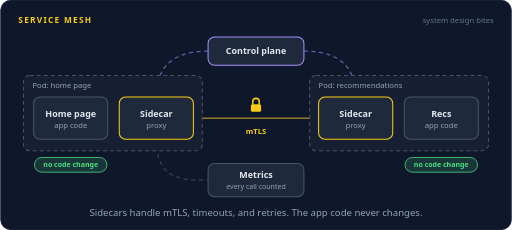
t = 0.00 s
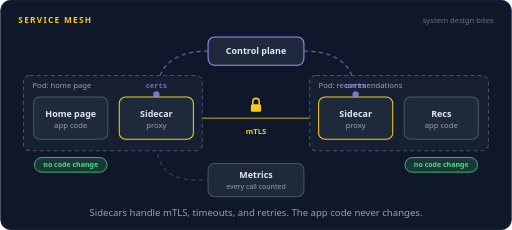
t = 1.75 s
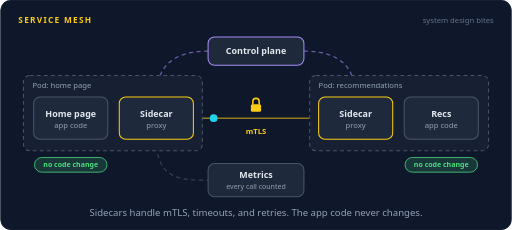
t = 3.30 s
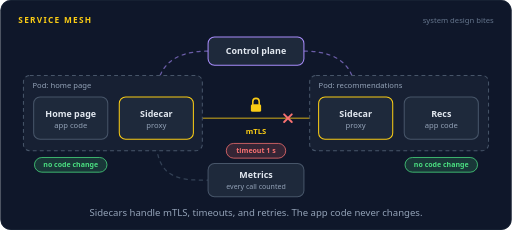
t = 5.10 s
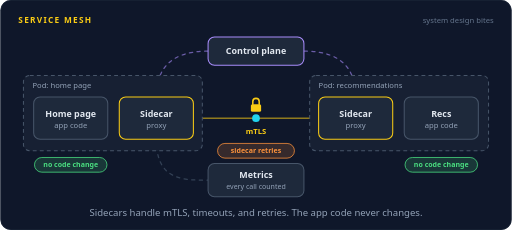
t = 6.80 s
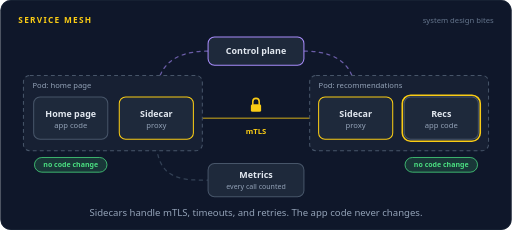
t = 8.24 s

The animated SVG that drew these frames (rendered in a browser with its animation timeline set to each time). Animation: 29 SMIL elements (animate=19,animateMotion=10); frames cover the first 8.24 s, repeats indefinitely.

<svg xmlns="http://www.w3.org/2000/svg" width="800" height="360" viewBox="0 0 800 360" role="img" aria-labelledby="title desc"><title id="title">Service mesh</title><desc id="desc">Two pods, each with an app and a sidecar proxy. The control plane hands both sidecars their config and certificates. The home page app calls its own sidecar, the sidecars talk over an encrypted mTLS link, the first try times out and the sidecar retries on its own, and the metrics dashboard records it all.</desc><rect width="800" height="360" rx="16" fill="#0f172a"/><rect x="0.5" y="0.5" width="799" height="359" rx="16" fill="none" stroke="#1e293b"/><text x="28" y="36" font-family="system-ui,-apple-system,'Segoe UI',Roboto,Helvetica,Arial,sans-serif" font-size="13" font-weight="700" letter-spacing="2" fill="#facc15">SERVICE MESH</text><text x="772" y="36" font-family="system-ui,-apple-system,'Segoe UI',Roboto,Helvetica,Arial,sans-serif" font-size="12" fill="#64748b" text-anchor="end">system design bites</text><path d="M325,80 C262,80 244,112 244,152" fill="none" stroke="#a78bfa" stroke-width="2" stroke-linecap="round" stroke-linejoin="round" stroke-dasharray="5 7" opacity="0.6"></path><path d="M475,80 C538,80 556,112 556,152" fill="none" stroke="#a78bfa" stroke-width="2" stroke-linecap="round" stroke-linejoin="round" stroke-dasharray="5 7" opacity="0.6"></path><path d="M244,218 C244,282 284,282 325,282" fill="none" stroke="#334155" stroke-width="2" stroke-linecap="round" stroke-linejoin="round" stroke-dasharray="5 7"></path><path d="M302,185 L498,185" fill="none" stroke="#facc15" stroke-width="2.5" stroke-linecap="round" stroke-linejoin="round" opacity="0.55"></path><path d="M168,185 L186,185" fill="none" stroke="#334155" stroke-width="2" stroke-linecap="round" stroke-linejoin="round"></path><path d="M614,185 L632,185" fill="none" stroke="#334155" stroke-width="2" stroke-linecap="round" stroke-linejoin="round"></path><rect x="36" y="118" width="280" height="118" rx="10" fill="#172033" stroke="#475569" stroke-width="1.6" stroke-dasharray="6 5"/><text x="50" y="138" font-family="system-ui,-apple-system,'Segoe UI',Roboto,Helvetica,Arial,sans-serif" font-size="12" font-weight="400" fill="#94a3b8" text-anchor="start">Pod: home page</text><rect x="484" y="118" width="280" height="118" rx="10" fill="#172033" stroke="#475569" stroke-width="1.6" stroke-dasharray="6 5"/><text x="498" y="138" font-family="system-ui,-apple-system,'Segoe UI',Roboto,Helvetica,Arial,sans-serif" font-size="12" font-weight="400" fill="#94a3b8" text-anchor="start">Pod: recommendations</text><rect x="52" y="152" width="116" height="66" rx="10" fill="#1e293b" stroke="#475569" stroke-width="1.6"/><text x="110" y="183" font-family="system-ui,-apple-system,'Segoe UI',Roboto,Helvetica,Arial,sans-serif" font-size="14" font-weight="600" fill="#e2e8f0" text-anchor="middle">Home page</text><text x="110" y="200" font-family="system-ui,-apple-system,'Segoe UI',Roboto,Helvetica,Arial,sans-serif" font-size="12" font-weight="400" fill="#94a3b8" text-anchor="middle">app code</text><rect x="186" y="152" width="116" height="66" rx="10" fill="#1e293b" stroke="#facc15" stroke-width="1.6"/><rect x="183" y="149" width="122" height="72" rx="13" fill="none" stroke="#facc15" stroke-width="2.5" opacity="0"><animate attributeName="opacity" dur="16s" repeatCount="indefinite" calcMode="linear" keyTimes="0;0.1125;0.1275;0.1475;0.1625;0.325;0.34;0.3725;0.3875;1" values="0;0;1;1;0;0;1;1;0;0"/></rect><text x="244" y="183" font-family="system-ui,-apple-system,'Segoe UI',Roboto,Helvetica,Arial,sans-serif" font-size="14" font-weight="600" fill="#e2e8f0" text-anchor="middle">Sidecar</text><text x="244" y="200" font-family="system-ui,-apple-system,'Segoe UI',Roboto,Helvetica,Arial,sans-serif" font-size="12" font-weight="400" fill="#94a3b8" text-anchor="middle">proxy</text><rect x="498" y="152" width="116" height="66" rx="10" fill="#1e293b" stroke="#facc15" stroke-width="1.6"/><rect x="495" y="149" width="122" height="72" rx="13" fill="none" stroke="#facc15" stroke-width="2.5" opacity="0"><animate attributeName="opacity" dur="16s" repeatCount="indefinite" calcMode="linear" keyTimes="0;0.1125;0.1275;0.1475;0.1625;1" values="0;0;1;1;0;0"/></rect><text x="556" y="183" font-family="system-ui,-apple-system,'Segoe UI',Roboto,Helvetica,Arial,sans-serif" font-size="14" font-weight="600" fill="#e2e8f0" text-anchor="middle">Sidecar</text><text x="556" y="200" font-family="system-ui,-apple-system,'Segoe UI',Roboto,Helvetica,Arial,sans-serif" font-size="12" font-weight="400" fill="#94a3b8" text-anchor="middle">proxy</text><rect x="632" y="152" width="116" height="66" rx="10" fill="#1e293b" stroke="#475569" stroke-width="1.6"/><rect x="629" y="149" width="122" height="72" rx="13" fill="none" stroke="#facc15" stroke-width="2.5" opacity="0"><animate attributeName="opacity" dur="16s" repeatCount="indefinite" calcMode="linear" keyTimes="0;0.5;0.515;0.5475;0.5625;1" values="0;0;1;1;0;0"/></rect><text x="690" y="183" font-family="system-ui,-apple-system,'Segoe UI',Roboto,Helvetica,Arial,sans-serif" font-size="14" font-weight="600" fill="#e2e8f0" text-anchor="middle">Recs</text><text x="690" y="200" font-family="system-ui,-apple-system,'Segoe UI',Roboto,Helvetica,Arial,sans-serif" font-size="12" font-weight="400" fill="#94a3b8" text-anchor="middle">app code</text><rect x="325" y="58" width="150" height="44" rx="10" fill="#1e293b" stroke="#a78bfa" stroke-width="1.6"/><text x="400" y="84.9" font-family="system-ui,-apple-system,'Segoe UI',Roboto,Helvetica,Arial,sans-serif" font-size="14" font-weight="600" fill="#e2e8f0" text-anchor="middle">Control plane</text><rect x="325" y="256" width="150" height="52" rx="10" fill="#1e293b" stroke="#475569" stroke-width="1.6"/><text x="400" y="278" font-family="system-ui,-apple-system,'Segoe UI',Roboto,Helvetica,Arial,sans-serif" font-size="14" font-weight="600" fill="#e2e8f0" text-anchor="middle">Metrics</text><text x="400" y="296" font-family="system-ui,-apple-system,'Segoe UI',Roboto,Helvetica,Arial,sans-serif" font-size="11" font-weight="400" fill="#94a3b8" text-anchor="middle" opacity="0">every call counted<animate attributeName="opacity" dur="16s" repeatCount="indefinite" calcMode="linear" keyTimes="0;0.81;0.825;1" values="1;1;0;0"/></text><text x="400" y="296" font-family="system-ui,-apple-system,'Segoe UI',Roboto,Helvetica,Arial,sans-serif" font-size="11" font-weight="400" fill="#94a3b8" text-anchor="middle" opacity="0">1 timeout, 1 retry<animate attributeName="opacity" dur="16s" repeatCount="indefinite" calcMode="linear" keyTimes="0;0.825;0.84;1" values="0;0;1;1"/></text><rect x="392" y="163" width="16" height="12" rx="2.5" fill="#facc15"/><path d="M395,163 v-4 a5,5 0 0 1 10,0 v4" fill="none" stroke="#facc15" stroke-width="2.4" stroke-linecap="round"/><text x="400" y="210" font-family="system-ui,-apple-system,'Segoe UI',Roboto,Helvetica,Arial,sans-serif" font-size="12" font-weight="600" fill="#facc15" text-anchor="middle">mTLS</text><rect x="53.26" y="246.5" width="113.48" height="23" rx="11.5" fill="#4ade80" fill-opacity="0.16" stroke="#4ade80" stroke-width="1.2"/><text x="110" y="261.96" font-family="system-ui,-apple-system,'Segoe UI',Roboto,Helvetica,Arial,sans-serif" font-size="11" font-weight="600" fill="#4ade80" text-anchor="middle">no code change</text><rect x="633.26" y="246.5" width="113.48" height="23" rx="11.5" fill="#4ade80" fill-opacity="0.16" stroke="#4ade80" stroke-width="1.2"/><text x="690" y="261.96" font-family="system-ui,-apple-system,'Segoe UI',Roboto,Helvetica,Arial,sans-serif" font-size="11" font-weight="600" fill="#4ade80" text-anchor="middle">no code change</text><g opacity="0"><animate attributeName="opacity" dur="16s" repeatCount="indefinite" calcMode="linear" keyTimes="0;0.025;0.029;0.1085;0.1125;1" values="0;0;1;1;0;0"/><animateMotion dur="16s" repeatCount="indefinite" calcMode="linear" keyPoints="0;0;1;1" keyTimes="0;0.025;0.1125;1" path="M325,80 C262,80 244,112 244,152"/><circle r="5" fill="#a78bfa"></circle><text y="-10" font-family="ui-monospace,SFMono-Regular,Menlo,Consolas,monospace" font-size="11" font-weight="600" fill="#a78bfa" text-anchor="middle">certs</text></g><g opacity="0"><animate attributeName="opacity" dur="16s" repeatCount="indefinite" calcMode="linear" keyTimes="0;0.025;0.029;0.1085;0.1125;1" values="0;0;1;1;0;0"/><animateMotion dur="16s" repeatCount="indefinite" calcMode="linear" keyPoints="0;0;1;1" keyTimes="0;0.025;0.1125;1" path="M475,80 C538,80 556,112 556,152"/><circle r="5" fill="#a78bfa"></circle><text y="-10" font-family="ui-monospace,SFMono-Regular,Menlo,Consolas,monospace" font-size="11" font-weight="600" fill="#a78bfa" text-anchor="middle">certs</text></g><g opacity="0"><animate attributeName="opacity" dur="16s" repeatCount="indefinite" calcMode="linear" keyTimes="0;0.1375;0.1415;0.1648;0.1688;1" values="0;0;1;1;0;0"/><animateMotion dur="16s" repeatCount="indefinite" calcMode="linear" keyPoints="0;0;1;1" keyTimes="0;0.1375;0.1688;1" path="M168,185 L186,185"/><circle r="5" fill="#22d3ee"></circle></g><g opacity="0"><animate attributeName="opacity" dur="16s" repeatCount="indefinite" calcMode="linear" keyTimes="0;0.1875;0.1915;0.271;0.275;1" values="0;0;1;1;0;0"/><animateMotion dur="16s" repeatCount="indefinite" calcMode="linear" keyPoints="0;0;1;1" keyTimes="0;0.1875;0.275;1" path="M302,185 L450,185"/><circle r="6" fill="#22d3ee"><animate attributeName="fill" dur="16s" repeatCount="indefinite" calcMode="discrete" keyTimes="0;0.2437" values="#22d3ee;#f87171"/></circle></g><g opacity="0"><animate attributeName="opacity" dur="16s" repeatCount="indefinite" calcMode="linear" keyTimes="0;0.275;0.29;0.3475;0.3625;1" values="0;0;1;1;0;0"/><path d="M444,179 L456,191 M456,179 L444,191" stroke="#f87171" stroke-width="3" stroke-linecap="round"/></g><g opacity="0"><animate attributeName="opacity" dur="16s" repeatCount="indefinite" calcMode="linear" keyTimes="0;0.275;0.29;0.3475;0.3625;1" values="0;0;1;1;0;0"/><rect x="353.49" y="224.5" width="93.02" height="23" rx="11.5" fill="#f87171" fill-opacity="0.16" stroke="#f87171" stroke-width="1.2"/><text x="400" y="239.96" font-family="system-ui,-apple-system,'Segoe UI',Roboto,Helvetica,Arial,sans-serif" font-size="11" font-weight="600" fill="#f87171" text-anchor="middle">timeout 1 s</text></g><g opacity="0"><animate attributeName="opacity" dur="16s" repeatCount="indefinite" calcMode="linear" keyTimes="0;0.3625;0.3775;0.46;0.475;1" values="0;0;1;1;0;0"/><rect x="339.85" y="224.5" width="120.3" height="23" rx="11.5" fill="#fb923c" fill-opacity="0.16" stroke="#fb923c" stroke-width="1.2"/><text x="400" y="239.96" font-family="system-ui,-apple-system,'Segoe UI',Roboto,Helvetica,Arial,sans-serif" font-size="11" font-weight="600" fill="#fb923c" text-anchor="middle">sidecar retries</text></g><g opacity="0"><animate attributeName="opacity" dur="16s" repeatCount="indefinite" calcMode="linear" keyTimes="0;0.375;0.379;0.471;0.475;1" values="0;0;1;1;0;0"/><animateMotion dur="16s" repeatCount="indefinite" calcMode="linear" keyPoints="0;0;1;1" keyTimes="0;0.375;0.475;1" path="M302,185 L498,185"/><circle r="6" fill="#22d3ee"></circle></g><g opacity="0"><animate attributeName="opacity" dur="16s" repeatCount="indefinite" calcMode="linear" keyTimes="0;0.4813;0.4853;0.5085;0.5125;1" values="0;0;1;1;0;0"/><animateMotion dur="16s" repeatCount="indefinite" calcMode="linear" keyPoints="0;0;1;1" keyTimes="0;0.4813;0.5125;1" path="M614,185 L632,185"/><circle r="5" fill="#22d3ee"></circle></g><g opacity="0"><animate attributeName="opacity" dur="16s" repeatCount="indefinite" calcMode="linear" keyTimes="0;0.55;0.554;0.5773;0.5813;1" values="0;0;1;1;0;0"/><animateMotion dur="16s" repeatCount="indefinite" calcMode="linear" keyPoints="0;0;1;1" keyTimes="0;0.55;0.5813;1" path="M632,185 L614,185"/><circle r="5" fill="#4ade80"></circle></g><g opacity="0"><animate attributeName="opacity" dur="16s" repeatCount="indefinite" calcMode="linear" keyTimes="0;0.6;0.604;0.696;0.7;1" values="0;0;1;1;0;0"/><animateMotion dur="16s" repeatCount="indefinite" calcMode="linear" keyPoints="0;0;1;1" keyTimes="0;0.6;0.7;1" path="M498,185 L302,185"/><circle r="6" fill="#4ade80"></circle></g><g opacity="0"><animate attributeName="opacity" dur="16s" repeatCount="indefinite" calcMode="linear" keyTimes="0;0.7125;0.7165;0.7398;0.7438;1" values="0;0;1;1;0;0"/><animateMotion dur="16s" repeatCount="indefinite" calcMode="linear" keyPoints="0;0;1;1" keyTimes="0;0.7125;0.7438;1" path="M186,185 L168,185"/><circle r="5" fill="#4ade80"></circle></g><g opacity="0"><animate attributeName="opacity" dur="16s" repeatCount="indefinite" calcMode="linear" keyTimes="0;0.75;0.754;0.821;0.825;1" values="0;0;1;1;0;0"/><animateMotion dur="16s" repeatCount="indefinite" calcMode="linear" keyPoints="0;0;1;1" keyTimes="0;0.75;0.825;1" path="M244,218 C244,282 284,282 325,282"/><circle r="4" fill="#a78bfa"></circle></g><text x="400.0" y="338" font-family="system-ui,-apple-system,'Segoe UI',Roboto,Helvetica,Arial,sans-serif" font-size="15" fill="#94a3b8" text-anchor="middle">Sidecars handle mTLS, timeouts, and retries. The app code never changes.</text></svg>
